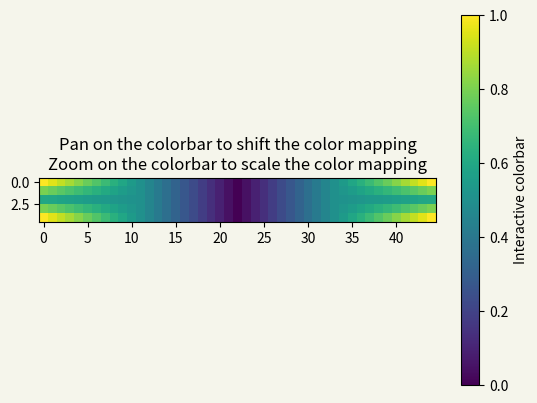

The matplotlib source for this figure:
# -*- coding: utf-8 -*-
#%% 导入模块 import modules
import matplotlib.pyplot as plt  
import numpy as np


#%% 矩阵输入 matrix input
# =============================================================================
# 利用numpy中的二维数组作为容器  首先手动输入光轴倾角的数据  10 * 10 
# =============================================================================

data2d = np.array([
[1,   0.5, 0,  0.5, 1],
[0.8, 0.5, 0,  0.5, 0.8],
[0.6, 0.5, 0,  0.5, 0.6],
[0.8, 0.5, 0,  0.5, 0.8], 
[1,   0.5, 0,  0.5, 1]  ])

# 结果为二维数组
# data2d = np.random.random((10,10))
 


#%% 矩阵扩充  matrix expand 至少扩充到 100 * 100
benzhenghangshu = np.shape(data2d)[0]  #行数  
benzhenglieshu = np.shape(data2d)[1]  #列数
#=============================================================================
# 扩充列数  设置density 即可
j = 0
density = 10  # 插入的矩阵行数为data2d的行数  列数为设置的密度值
while True: 
    insertcolumn = np.empty([np.shape(data2d)[0] ,density], dtype = float)
    i = 0
    while i < np.shape(data2d)[0]:  # 当行数在总行数范围内
        insertcolumn[i,:] = np.linspace(data2d[i,j],data2d[i,j+1],density+1,endpoint = False)[1:density+1] # 以第i行第j列 和第i行第j+1列为起始值   这里是 5行 10列数组   ## 注意数组 索引的左闭右开 
        i = i + 1 
        # print(j,i)
        # print('\n')    
    insertcolumn = insertcolumn.transpose()
    data2d = np.insert(data2d, j+1,insertcolumn, axis=1) # 插入density列
    j = j + 1 + density 
    muqianlieshu = np.shape(data2d)[1]
    if muqianlieshu >= ((benzhenglieshu-1)*density + benzhenglieshu):
        break
#============================================================================
#扩充行数
# i = 0
# density = 10 
# # 插入的矩阵行数为data2d的行数  列数为设置的密度值
# while True:
#     insertline = np.empty([density,np.shape(data2d)[1]], dtype = float)
#     j = 0   # 从第1列开始
#     while j < np.shape(data2d)[0]:  # 当列数在总列数范围内
#         insertline[:,j] = np.linspace(data2d[i,j],data2d[i+1,j],density+1,endpoint = False)[1:density+1]  # 将第i行和第i加一行的中间值赋给insertline的第j列index 5 is out of bounds for axis 1 with size 5

#         j = j + 1 
#     data2d = np.insert(data2d, i+1,insertline, axis=0) # 插入一行
#     i = i + 1 + density 
#     muqianhangshu = np.shape(data2d)[1]
#     if muqianhangshu >= ((benzhenghangshu-1)*density + benzhenghangshu):
#         break
# #%% 矩阵转化 利用matlab中 拟合得到的函数
# def function_theta_strain(x):
#     a0 =   7.363e-05 
#     a1 =  -8.187e-05 
#     b1 =  -2.305e-05 
#     a2 =   7.352e-06 
#     b2 =   1.373e-05 
#     a3 =   9.547e-07 
#     b3 =  -1.768e-06 
#     w =       1.798  
#     S21output =  a0 + a1 * np.cos(x*w) + b1 * np.sin(x*w) + a2 * np.cos(2*x*w) + b2 * np.sin(2*x*w) + a3 * np.cos(3*x*w) + b3 * np.sin(3*x*w)
#     return (S21output)

# data2d = function_theta_strain(data2d)



#%% 创建画布
fig, ax = plt.subplots(facecolor='#F5F5EB')  # 等价于 plt.subplots(1,1) 创建画布fig 和一个子区域

im = ax.imshow(data2d)          

#%% 追加图例
ax.set_title('Pan on the colorbar to shift the color mapping\n'
             'Zoom on the colorbar to scale the color mapping')

fig.colorbar(im, ax=ax, label='Interactive colorbar')  

plt.show()